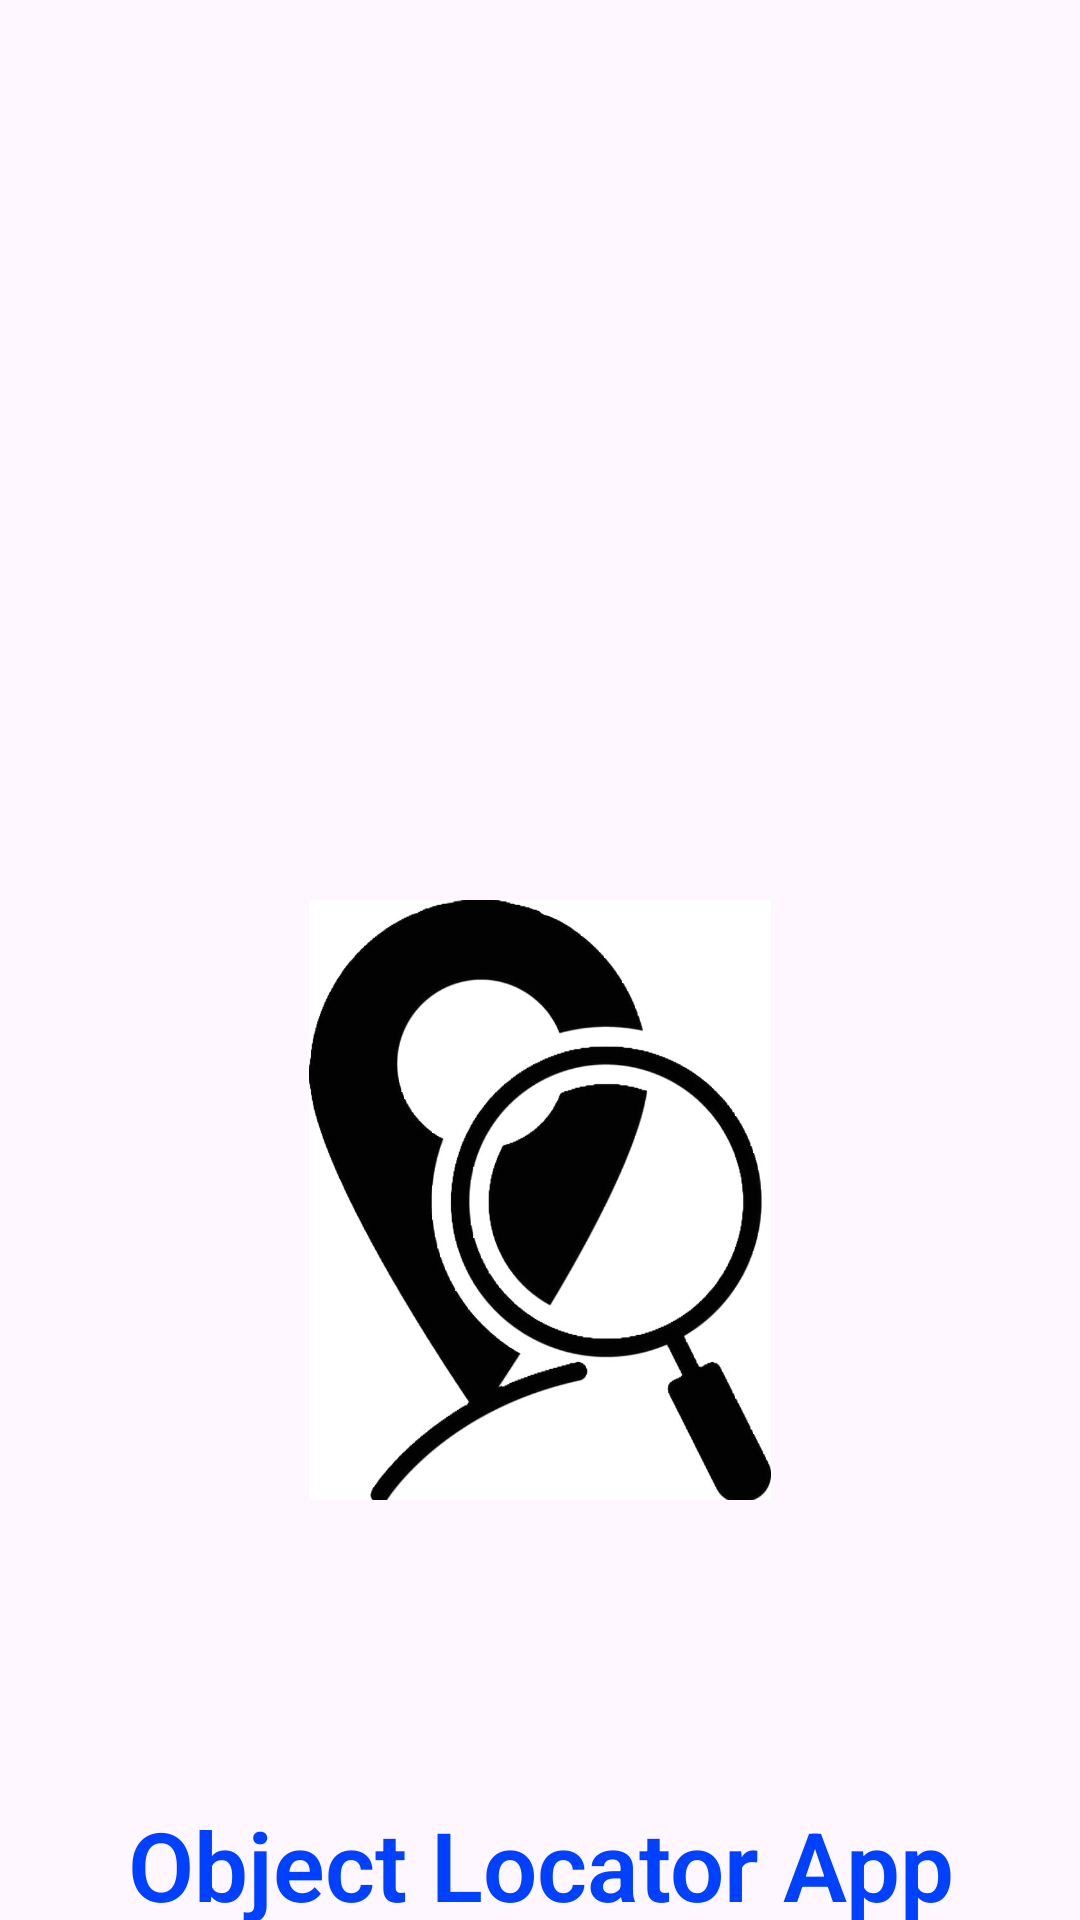

Reconstruct the res/layout file that produces this screen, plus the resources it refers to.
<!-- AndroidManifest.xml: application theme Theme.ObjectLocatorAppCapstoneProject -->
<!-- res/layout/activity_splash.xml -->
<?xml version="1.0" encoding="utf-8"?>
<RelativeLayout xmlns:android="http://schemas.android.com/apk/res/android"
    xmlns:app="http://schemas.android.com/apk/res-auto"
    xmlns:tools="http://schemas.android.com/tools"
    android:layout_width="match_parent"
    android:layout_height="match_parent"
    tools:context=".Splash_Activity">

    <ImageView
        android:layout_width="200dp"
        android:layout_height="200dp"
        android:src="@drawable/logoobj"
        android:layout_centerHorizontal="true"
        android:layout_marginTop="300dp"
        android:id="@+id/logo"
        />

    <TextView
        android:layout_width="wrap_content"
        android:layout_height="wrap_content"
        android:gravity="center"
        android:text="Object Locator App"
        android:textColor="#0040FF"
        android:textStyle="bold"
        android:layout_centerHorizontal="true"
        android:fontFamily="sans-serif-light"
        android:textSize="32sp"
        android:layout_marginTop="600dp"
        android:id="@+id/title"
        />

    <TextView
        android:layout_width="wrap_content"
        android:layout_height="wrap_content"
        android:text=" By \nTeam Code Veronica"
        android:textStyle="bold"
        android:gravity="center"
        android:layout_centerHorizontal="true"
        android:padding="20dp"
        android:fontFamily="sans-serif-light"
        android:textSize="26sp"
        android:layout_marginTop="900dp"
        android:id="@+id/team"
        />
</RelativeLayout>
<!-- resources referenced by this layout -->
<resources>
  <!-- drawable logoobj: jpeg bitmap (drawable, 48760 bytes) -->
  <style name="Theme.ObjectLocatorAppCapstoneProject" parent="Base.Theme.ObjectLocatorAppCapstoneProject" />
  <style name="Base.Theme.ObjectLocatorAppCapstoneProject" parent="Theme.Material3.DayNight.NoActionBar">
         <item name="android:statusBarColor">#0357FF</item>
      </style>
</resources>
